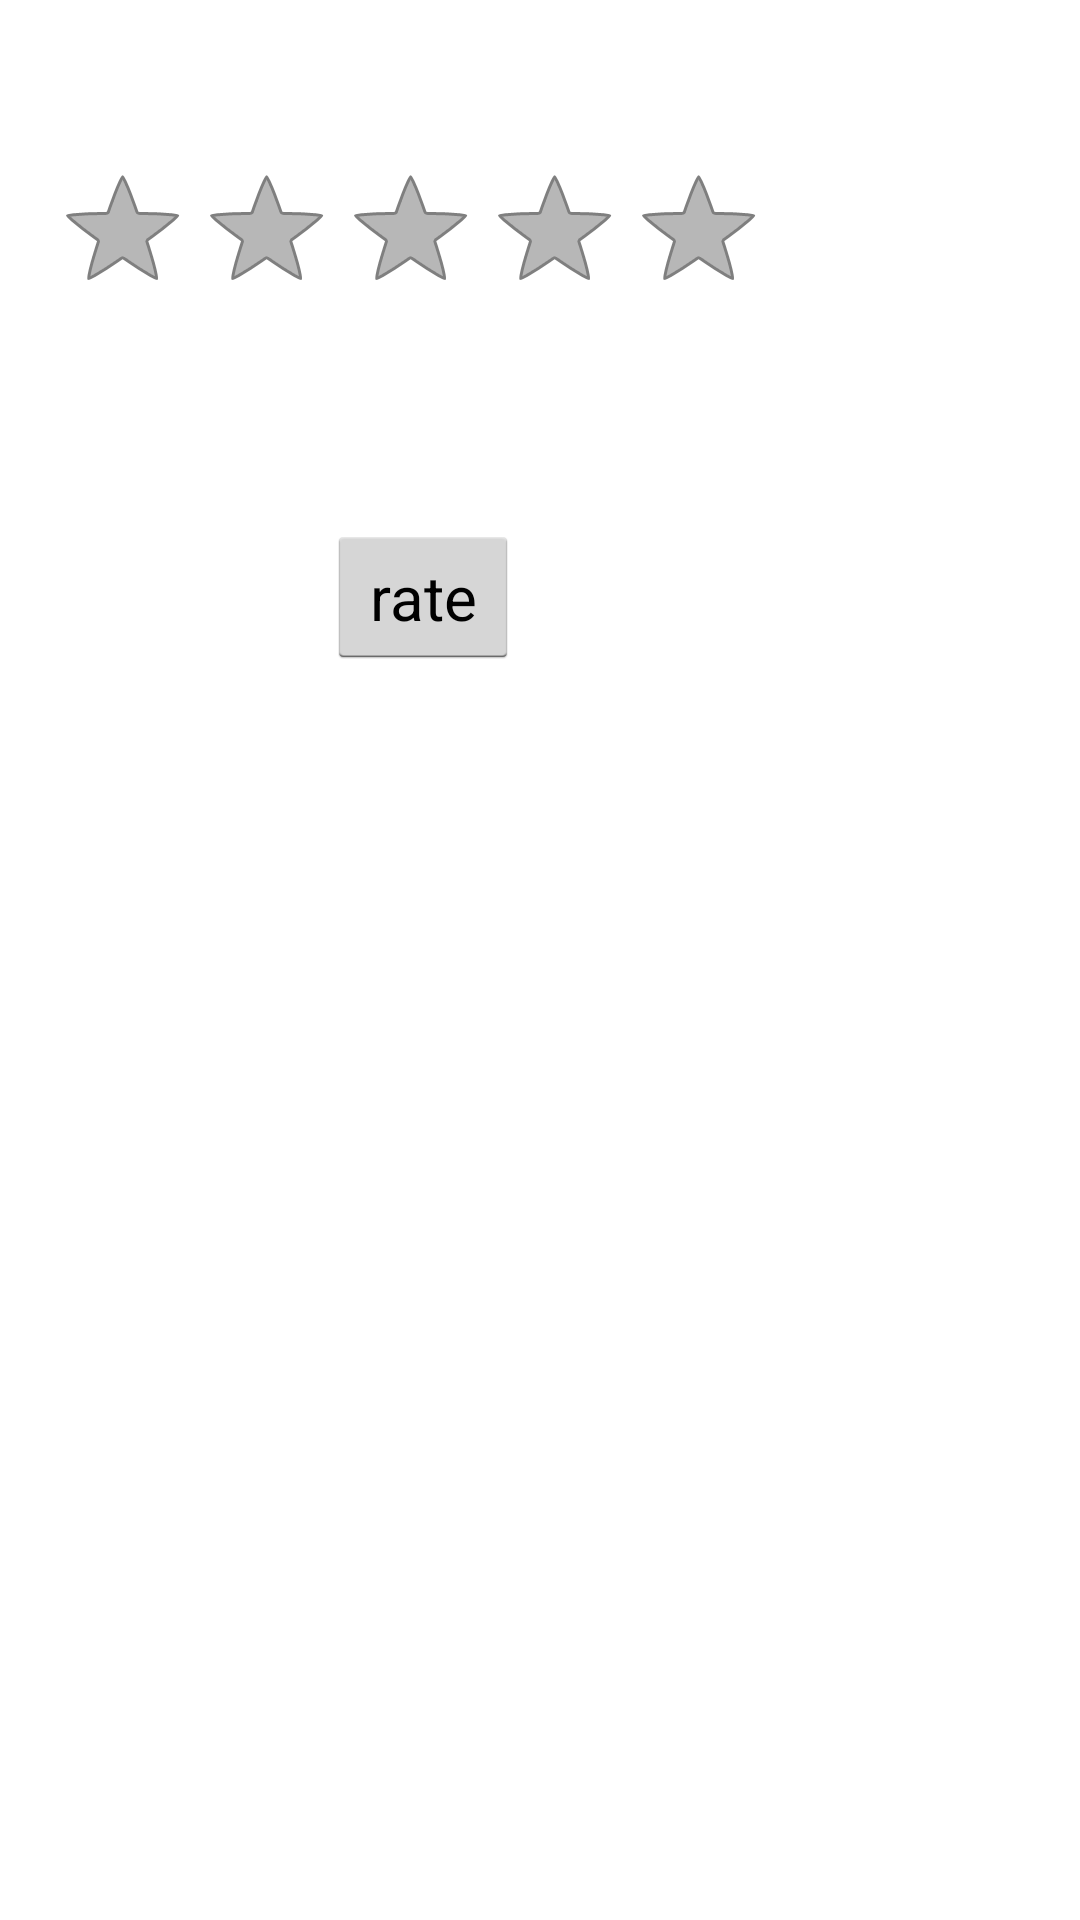

Reconstruct the res/layout file that produces this screen, plus the resources it refers to.
<!-- AndroidManifest.xml: application theme AppTheme -->
<!-- res/layout/rate.xml -->
<?xml version="1.0" encoding="utf-8"?>

<android.support.constraint.ConstraintLayout
    xmlns:android="http://schemas.android.com/apk/res/android" android:layout_width="match_parent"
    android:layout_height="match_parent"
    tools:context=".rate"      xmlns:tools="http://schemas.android.com/tools">

    <RelativeLayout
        android:layout_width="match_parent"
        android:layout_height="match_parent"
        android:background="@drawable/cm10"
        tools:layout_editor_absoluteX="0dp"
        tools:layout_editor_absoluteY="0dp"
        tools:ignore="MissingConstraints">

        <RatingBar
            android:id="@+id/ratingBar1"
            android:layout_width="wrap_content"
            android:layout_height="wrap_content"
            android:layout_alignParentLeft="true"
            android:layout_alignParentStart="true"
            android:layout_alignParentTop="true"
            android:layout_marginLeft="17dp"
            android:layout_marginStart="17dp"
            android:layout_marginTop="52dp" />

        <Button
            android:id="@+id/button1"
            android:layout_width="wrap_content"
            android:layout_height="wrap_content"
            android:layout_alignLeft="@+id/ratingBar1"
            android:layout_alignStart="@+id/ratingBar1"
            android:layout_below="@+id/ratingBar1"
            android:layout_marginLeft="92dp"
            android:layout_marginStart="92dp"
            android:layout_marginTop="66dp"
            android:text="@string/rate" android:textSize="10pt"/>

    </RelativeLayout>

</android.support.constraint.ConstraintLayout>
<!-- resources referenced by this layout -->
<resources>
  <string name="rate">rate</string>
  <style name="AppTheme" parent="android:Theme.Holo.Light">
          
      </style>
</resources>
